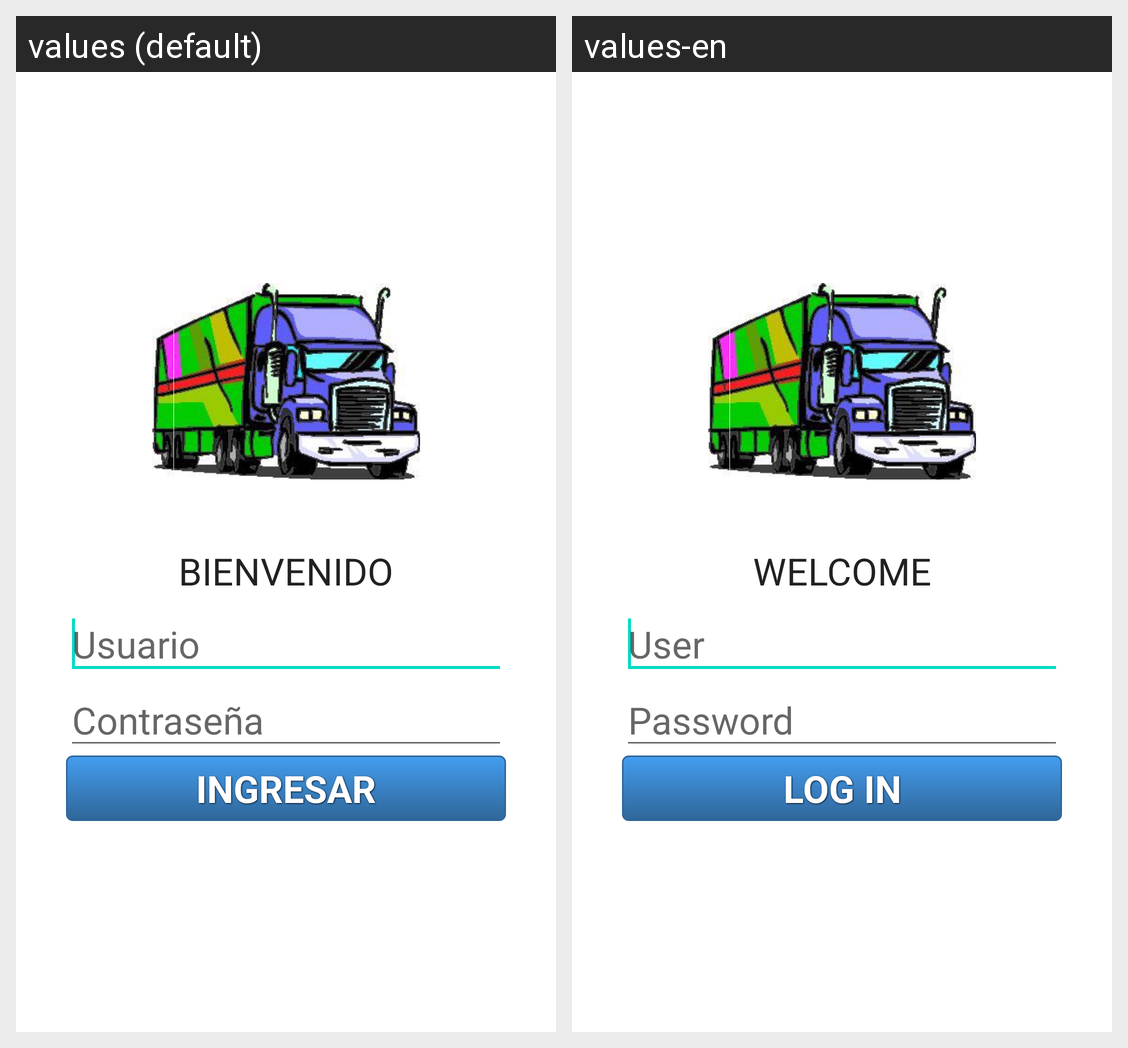

This grid shows one Android layout under two languages. Give, for every string resource on the screen, its name, the default text and each shown locale's text.
Android screen res/layout/activity_login.xml rendered under 2 locales, left to right: values (default), values-en. Device: Nexus 5 (rendered at 1080×1920; each locale shown at half size, 540×960, under a caption strip naming it); theme AppTheme.
Strings drawn on this screen, with the default value and each locale's value (text and hints the layout hard-codes, and strings that could not be matched under every locale, appear in the picture but are not listed):

bienvenido
  values: BIENVENIDO
  values-en: WELCOME

usuario
  values: Usuario
  values-en: User

contrasenia
  values: Contraseña
  values-en: Password

ingresar
  values: Ingresar
  values-en: Log In
